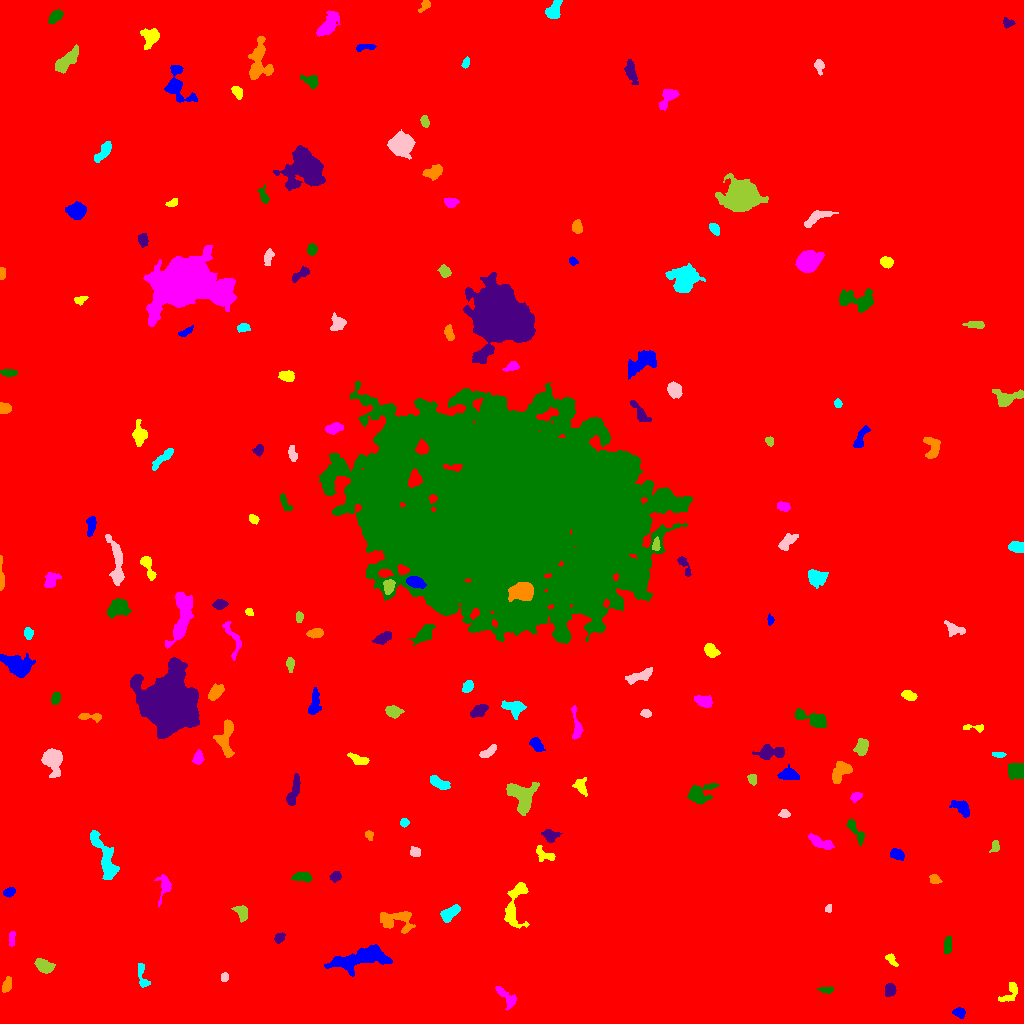

The data file committed next to this chart (first rows):
ID, X, Y, A, B, theta, total_flux, mu_max, mu_median, mu_mean, R_fwhm, R_e, R10, R90, x_start, x_end, y_start, y_end, area, greylevel
0, 513.2, 487.7, 301.1, 289.7, -0.7879, 2851591, 21.0, 2.0, 3.221, 67.54, 241.7, 90.43, 397.5, 0, 1023, 0, 1023, 885193, 3.221
1, 959.2, 10.86, 2.688, 2.194, -0.3849, 225.0, 5.0, 2.0, 1.974, 3.742, 3.141, 1.128, 4.687, 952, 965, 5, 16, 114, 10.97
2, 1011, 31.69, 6.478, 2.942, 0.9458, 391.0, 6.0, 2.0, 1.995, 4.068, 3.949, 1.382, 6.887, 998, 1017, 22, 41, 196, 9.995
3, 505.7, 27.15, 7.797, 2.599, -0.8279, 660.0, 7.0, 3.0, 2.986, 5.015, 4.549, 1.693, 7.114, 495, 516, 13, 37, 221, 13.99
4, 826.2, 33.89, 3.85, 1.319, -0.02465, 316.0, 8.0, 3.0, 3.551, 3.7, 2.764, 1.128, 4.334, 817, 833, 30, 37, 89, 12.55
5, 890, 33.69, 3.078, 2.592, 1.367, 628.0, 10.0, 5.0, 4.652, 4.687, 3.656, 1.382, 5.67, 885, 896, 27, 40, 135, 16.65
6, 6.306, 37.38, 3.719, 2.071, 1.26, 454.0, 8.0, 3.0, 3.492, 4.222, 3.338, 1.262, 5.499, 2, 11, 31, 47, 130, 11.49
7, 142.5, 47.21, 7.806, 2.324, -1.342, 612.0, 8.0, 4.0, 3.643, 5.262, 4.26, 1.596, 6.531, 138, 150, 36, 60, 168, 10.64
8, 224.7, 46.65, 2.063, 1.601, 1.522, 171.0, 7.0, 2.0, 2.478, 2.585, 2.257, 0.7979, 3.613, 221, 228, 42, 51, 69, 12.48
9, 43.72, 57.94, 4.66, 2.927, -0.4215, 1167, 10.0, 5.0, 5.257, 6.308, 4.687, 1.871, 7.356, 34, 55, 50, 65, 222, 12.26
10, 650.5, 85.03, 56.78, 44.92, -0.05877, 1855897, 222.0, 19.0, 35.51, 34.43, 50.03, 17.81, 98.31, 415, 922, 0, 300, 52258, 40.51
11, 361.4, 65.35, 15.84, 4.797, 0.2012, 3453, 11.0, 4.0, 3.983, 8.33, 9.184, 3.613, 14.35, 324, 392, 47, 79, 867, 12.98
12, 891, 64.31, 3.522, 1.667, -0.9337, 309.0, 8.0, 3.0, 3.029, 3.613, 2.821, 1.128, 4.583, 885, 898, 57, 70, 102, 17.03
13, 12.09, 86.07, 4.198, 1.525, 1.46, 246.0, 7.0, 2.5, 2.674, 2.646, 2.877, 0.9772, 4.583, 9, 15, 77, 92, 92, 10.67
14, 947.8, 77.84, 4.404, 1.734, 1.375, 371.0, 6.0, 3.0, 2.789, 4.951, 3.478, 1.382, 5.382, 944, 951, 70, 87, 133, 12.79
15, 279.5, 85.54, 2.443, 1.831, 0.7897, 180.0, 5.0, 2.0, 1.856, 3.141, 2.706, 0.9772, 4.184, 274, 285, 80, 91, 97, 10.86
16, 397.2, 103.7, 9.795, 5.484, -0.143, 1561, 8.0, 3.0, 3.564, 7.899, 6.77, 2.523, 10.57, 380, 415, 90, 112, 438, 10.56
17, 449.7, 110.1, 5.596, 2.577, 0.7024, 960.0, 10.0, 4.0, 4.286, 5.781, 4.618, 1.784, 7.159, 440, 460, 101, 119, 224, 13.29
18, 828.8, 115, 2.056, 1.647, 1.229, 253.0, 8.0, 5.0, 4.774, 3.478, 2.394, 0.9772, 3.478, 825, 831, 111, 119, 53, 12.77
19, 241.6, 110.6, 4.044, 2.814, -1.141, 585.0, 7.0, 3.5, 3.441, 5.202, 4.107, 1.693, 6.308, 231, 247, 101, 118, 170, 13.44
20, 485.3, 129.2, 2.694, 2.302, -1.531, 381.0, 9.0, 3.0, 3.432, 3.241, 3.038, 1.128, 4.918, 478, 490, 122, 134, 111, 11.43
21, 9.22, 131.2, 2.925, 2.111, 0.3897, 560.0, 10.0, 6.0, 5.49, 4.478, 3.241, 1.382, 4.918, 3, 15, 126, 136, 102, 12.49
22, 514.3, 119, 13.13, 4.887, 1.341, 1337, 8.0, 3.0, 2.745, 6.794, 6.482, 2.394, 10.36, 504, 529, 95, 141, 487, 15.75
23, 164.5, 137.4, 6.731, 3.314, 1.445, 510.0, 6.0, 2.0, 2.406, 5.293, 4.478, 1.693, 7.069, 154, 171, 117, 149, 212, 10.41
24, 302.4, 146.6, 5.106, 2.242, -0.02871, 576.0, 8.0, 3.0, 3.449, 4.406, 4.107, 1.493, 6.507, 291, 312, 141, 151, 167, 12.45
25, 335.2, 146.7, 2.646, 2.322, 0.442, 536.0, 11.0, 5.0, 5.154, 3.868, 3.192, 1.262, 4.983, 329, 341, 141, 152, 104, 13.15
26, 934.7, 144.1, 2.664, 2.098, -0.4598, 436.0, 9.0, 4.0, 4.404, 3.827, 3.038, 1.262, 4.72, 929, 942, 140, 149, 99, 12.4
27, 104.8, 165.7, 14.03, 3.752, -1.198, 1892, 8.0, 3.0, 3.331, 9.08, 7.464, 2.821, 11.53, 90, 119, 144, 193, 568, 11.33
28, 415.1, 171.6, 2.652, 2.234, -0.1493, 257.0, 5.0, 3.0, 2.545, 4.297, 3.141, 1.262, 4.618, 410, 420, 167, 177, 101, 10.54
29, 995, 176.7, 2.81, 2.052, 1.521, 250.0, 7.0, 2.0, 2.717, 3.038, 2.877, 0.9772, 4.583, 989, 999, 171, 183, 92, 10.72
30, 68.94, 176.4, 5.485, 2.9, 1.56, 443.0, 4.0, 2.0, 2.369, 6.817, 4.442, 1.871, 6.723, 64, 75, 167, 188, 187, 10.37
31, 897.2, 169, 3.718, 2.537, -0.5087, 569.0, 7.0, 4.0, 3.951, 5.232, 3.989, 1.596, 5.944, 890, 904, 163, 175, 144, 11.95
32, 544.6, 168.2, 5.546, 3.19, -0.4379, 548.0, 7.0, 3.0, 3.131, 4.583, 4.37, 1.693, 6.652, 536, 555, 162, 178, 175, 14.13
33, 820.4, 181.1, 7.208, 2.304, -0.3969, 739.0, 6.0, 3.0, 3.172, 6.91, 4.983, 2.034, 7.442, 808, 834, 174, 190, 233, 11.17
34, 854.2, 194.3, 7.083, 2.078, -0.9835, 612.0, 11.0, 2.0, 3.107, 3.432, 3.656, 1.382, 6.433, 846, 864, 177, 204, 197, 11.11
35, 549.8, 187.7, 3.555, 2.646, -0.2583, 604.0, 9.0, 3.0, 3.617, 4.37, 3.7, 1.493, 5.971, 541, 562, 181, 194, 167, 15.62
36, 368.9, 188.4, 2.057, 1.695, -1.338, 164.0, 5.0, 2.0, 2.247, 3.141, 2.394, 0.9772, 3.656, 365, 373, 183, 193, 73, 11.25
37, 404.1, 200.9, 2.033, 1.806, -1.526, 218.0, 7.0, 3.0, 3.028, 3.192, 2.459, 0.9772, 3.827, 400, 409, 196, 205, 72, 14.03
38, 784.7, 209.4, 2.707, 1.832, -0.03798, 305.0, 9.0, 3.0, 3.631, 2.706, 2.646, 0.9772, 4.442, 778, 790, 206, 214, 84, 11.63
39, 521.2, 228.4, 7.569, 5.937, -0.9305, 3908, 19.0, 6.0, 6.844, 6.358, 7.001, 2.585, 11.59, 506, 539, 208, 241, 571, 14.84
40, 191.4, 213, 2.977, 2.359, -0.2014, 355.0, 6.0, 3.0, 2.983, 4.754, 3.338, 1.262, 5.171, 185, 198, 208, 219, 119, 10.98
41, 961.3, 215.8, 5.455, 2.779, -0.7005, 549.0, 6.0, 2.5, 2.495, 5.917, 4.478, 1.693, 6.91, 949, 969, 206, 223, 220, 12.5
42, 580.4, 237.6, 4.328, 2.91, -1.16, 615.0, 8.0, 3.0, 3.661, 5.14, 4.107, 1.596, 6.482, 572, 587, 227, 246, 168, 11.66
43, 855.6, 226.3, 2.853, 1.883, 0.5219, 293.0, 9.0, 3.0, 3.052, 2.585, 2.877, 0.9772, 4.652, 850, 862, 221, 231, 96, 11.05
44, 698.6, 228.9, 6.523, 4.677, 0.3258, 1394, 10.0, 3.0, 3.861, 6.383, 5.499, 2.111, 9.045, 687, 719, 219, 240, 361, 11.86
45, 294.2, 233.6, 8.161, 2.19, 1.317, 741.0, 8.0, 3.0, 2.883, 4.618, 4.886, 1.784, 7.899, 286, 300, 218, 250, 257, 12.88
46, 841.6, 252.5, 6.456, 3.412, 0.7834, 981.0, 12.0, 3.0, 3.325, 3.613, 4.951, 1.693, 8.234, 832, 852, 240, 262, 295, 11.33
47, 438.2, 240.9, 4.914, 2.179, -0.5023, 718.0, 10.0, 3.0, 3.626, 4.37, 3.909, 1.493, 6.408, 430, 450, 234, 248, 198, 12.63
48, 52.67, 264.3, 5.658, 4.36, -1.331, 2446, 16.0, 5.0, 5.838, 6.699, 5.642, 2.257, 9.271, 41, 62, 246, 275, 419, 13.84
49, 752.4, 243.9, 2.466, 2.025, -1.408, 228.0, 5.0, 2.0, 2.505, 3.7, 2.821, 1.128, 4.334, 747, 756, 238, 249, 91, 12.51
50, 228.2, 246, 4.226, 3.323, -0.78, 2811, 24.0, 8.0, 9.561, 5.836, 4.754, 1.954, 7.695, 219, 238, 237, 257, 294, 17.56
51, 788.7, 248.9, 4.486, 2.596, -0.1099, 681.0, 7.0, 3.0, 3.197, 5.382, 4.334, 1.784, 6.604, 777, 799, 244, 259, 213, 12.2
52, 358.8, 263.8, 5.309, 2.089, -0.3498, 529.0, 7.0, 3.0, 3.187, 4.787, 4.029, 1.596, 6.129, 347, 369, 259, 271, 166, 11.19
53, 197.9, 265.9, 3.255, 2.222, 1.391, 372.0, 6.0, 3.0, 2.929, 4.652, 3.432, 1.382, 5.382, 192, 204, 259, 274, 127, 10.93
54, 1016, 253.4, 3.993, 3.468, -0.1857, 1657, 16.0, 6.0, 6.602, 5.89, 4.754, 1.871, 7.291, 1008, 1023, 244, 260, 251, 15.6
55, 771, 271.1, 7.524, 3.066, 0.04069, 1509, 11.0, 4.5, 4.997, 6.333, 5.323, 2.111, 8.387, 752, 784, 264, 279, 302, 14
56, 225.7, 287.3, 9.679, 3.952, 1.457, 1536, 10.0, 4.0, 3.938, 6.747, 6.077, 2.326, 9.474, 213, 234, 266, 304, 390, 11.94
57, 998.3, 269.1, 3.324, 1.295, -0.04553, 351.0, 9.0, 5.0, 4.875, 3.478, 2.706, 0.9772, 4.107, 992, 1006, 266, 271, 72, 13.88
58, 488.5, 271.9, 5.088, 2.025, 0.5774, 439.0, 6.0, 3.0, 3.049, 5.441, 3.989, 1.596, 5.917, 479, 496, 266, 279, 144, 12.05
59, 861.9, 276.2, 3.815, 2.812, 1.292, 772.0, 9.0, 4.0, 3.939, 4.886, 4.107, 1.596, 6.604, 853, 868, 268, 285, 196, 11.94
... 128 more rows
